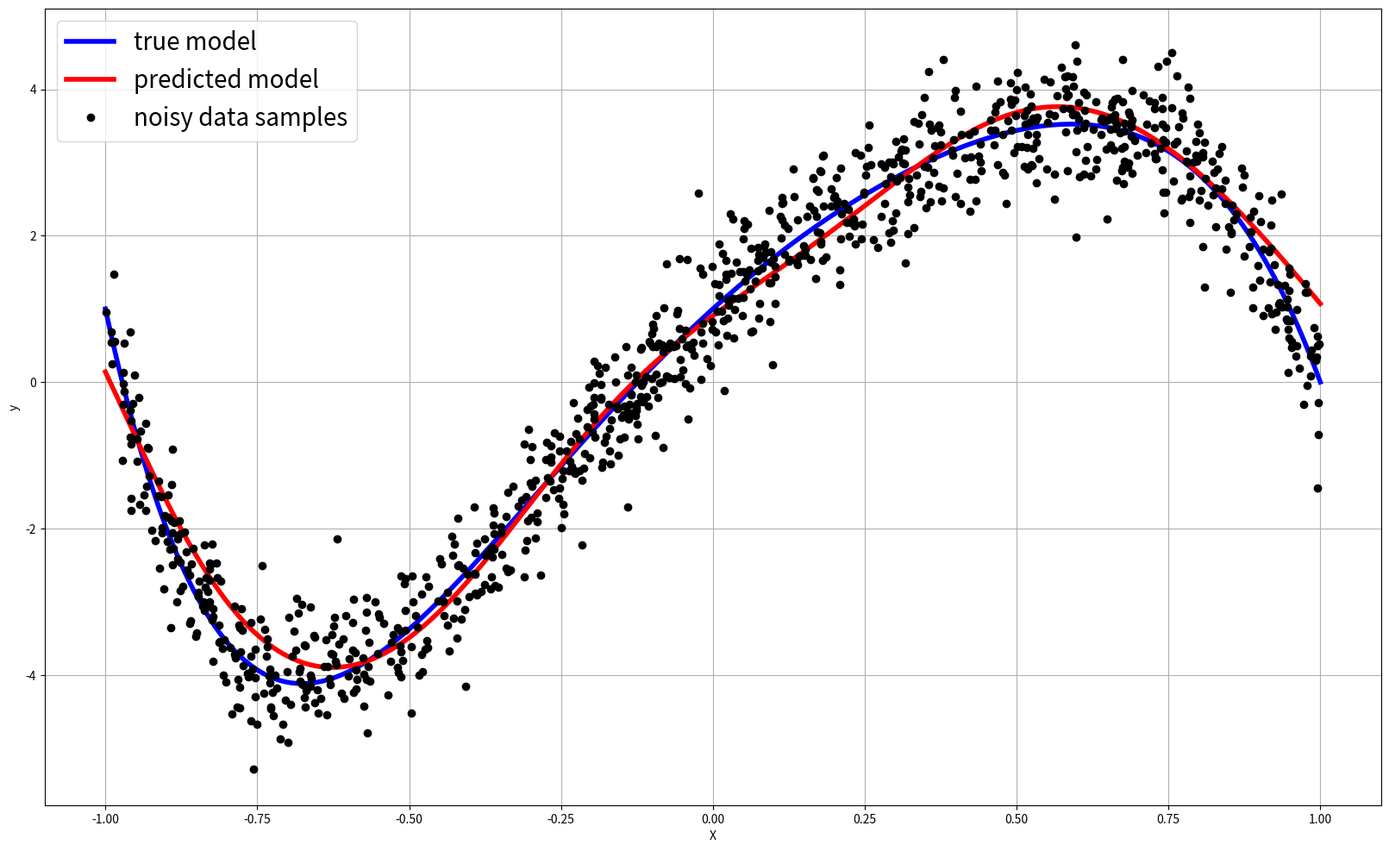

Here is the Python script that generated this plot:
""" This file contains functions and demonstrations
    of a toy example of a regression problem.
"""

import numpy as np
import matplotlib.pyplot as plt
import tqdm

def generate_data(f, n_samples=100, noise_std=0.1):
    """ Generate data for a regression problem.

    Args:
        f: function to generate data for.
        n_samples: number of samples to generate.
        noise_std: standard deviation of noise.

    Returns:
        X: numpy array of shape (n_samples, 1)
        y: numpy array of shape (n_samples, 1)
    """
    X = np.random.uniform(-1.0, 1.0, (n_samples, 1))
    y = f(X) + np.random.normal(0, noise_std, (n_samples, 1))
    return X, y

class L2Loss(object):
    """ L2 loss function.
    """
    def __call__(self, y_pred, y_true):
        """ Compute the loss.

        Args:
            y_pred: numpy array of shape (n_samples, 1)
            y_true: numpy array of shape (n_samples, 1)

        Returns:
            loss: float
        """
        loss = np.mean((y_pred - y_true)**2)
        return loss

class PolynomialRegression(object):
    """ Polynomial regression model.
    """
    def __init__(self, n_hidden, n_output):
        """ Initialize the MLP.

        Args:
            n_hidden: number of hidden units
            n_output: number of output units
        """
        self.n_hidden = n_hidden
        self.n_output = n_output

        # Initialize weights
        self.W1 = np.random.normal(0, 0.1, (self.n_hidden, 1))
        self.b1 = np.zeros((self.n_hidden, 1))
        self.W2 = np.random.normal(0, 0.1, (self.n_output, self.n_hidden))
        self.b2 = np.zeros((self.n_output, 1))

        # parameters for backprop
        self.cache = {}

    def forward(self, X):
        """ Forward pass.

        Args:
            X: numpy array of shape (n_samples, 1)

        Returns:
            y_pred: numpy array of shape (n_samples, 1)
        """
        # Hidden layer
        z1 = np.dot(self.W1, X) + self.b1
        a1 = np.tanh(z1)

        # Output layer
        z2 = np.dot(self.W2, a1) + self.b2
        y_pred = z2

        # store intermediate results for backprop
        self.cache['X'] = X
        self.cache['z1'] = z1
        self.cache['a1'] = a1
        self.cache['z2'] = z2

        return y_pred

    def backward(self, y_true):
        """ Backward pass.

        Args:
            y_true: numpy array of shape (n_samples, 1)

        Returns:
            grads: dictionary of gradients
        """
        # Initialize gradients
        grads = {}
        grads['dW1'] = np.zeros_like(self.W1)
        grads['db1'] = np.zeros_like(self.b1)
        grads['dW2'] = np.zeros_like(self.W2)
        grads['db2'] = np.zeros_like(self.b2)

        # Output layer gradients
        dz2 = 2 * (self.cache['z2'] - y_true)
        grads['dW2'] = np.dot(dz2, self.cache['a1'].T)
        grads['db2'] = np.sum(dz2, axis=1, keepdims=True)

        # Hidden layer gradients
        dz1 = np.dot(self.W2.T, dz2) * (1 - self.cache['a1']**2)
        grads['dW1'] = np.dot(dz1, self.cache['X'].T)
        grads['db1'] = np.sum(dz1, axis=1, keepdims=True)

        return grads

    def update_params(self, grads, learning_rate=0.01):
        """ Update the parameters.

        Args:
            grads: dictionary of gradients
            learning_rate: learning rate
        """
        self.W1 -= learning_rate * grads['dW1']
        self.b1 -= learning_rate * grads['db1']
        self.W2 -= learning_rate * grads['dW2']
        self.b2 -= learning_rate * grads['db2']

    def update_params_momentum(self, grads, learning_rate=0.01, momentum=0.9):
        """ Update the parameters with momentum.

        Args:
            grads: dictionary of gradients
            learning_rate: learning rate
            momentum: momentum
        """
        if not hasattr(self, 'v'):
            self.v = {}
            self.v = {k: grads[k] for k, v in grads.items()}

        self.v['dW1'] = momentum * self.v['dW1'] + (1 - momentum) * grads['dW1']
        self.v['db1'] = momentum * self.v['db1'] + (1 - momentum) * grads['db1']
        self.v['dW2'] = momentum * self.v['dW2'] + (1 - momentum) * grads['dW2']
        self.v['db2'] = momentum * self.v['db2'] + (1 - momentum) * grads['db2']

        self.W1 -= learning_rate * self.v['dW1']
        self.b1 -= learning_rate * self.v['db1']
        self.W2 -= learning_rate * self.v['dW2']
        self.b2 -= learning_rate * self.v['db2']

    def fit(self, X, y, n_epochs=100, learning_rate=0.01,
            batch_size=1, verbose=False):
        """ Fit the model.

        Args:
            X: numpy array of shape (n_samples, 1)
            y: numpy array of shape (n_samples, 1)
            n_epochs: number of epochs
            learning_rate: learning rate
            batch_size: batch size
            verbose: verbosity
        """
        # Initialize loss
        loss = 0.0

        # Initialize number of batches
        n_batches = int(np.ceil(X.shape[0] / batch_size))

        # Loop over epochs
        pbar = tqdm.tqdm(range(n_epochs))
        for epoch in pbar:
            for i in range(n_batches):
                # Get batch
                batch_start = i * batch_size
                batch_end = batch_start + batch_size

                # Get batch data
                X_batch = X[batch_start:batch_end].T
                y_batch = y[batch_start:batch_end].T

                # Forward pass
                y_pred = self.forward(X_batch)

                # Compute loss
                loss = L2Loss()(y_pred, y_batch)

                # Backward pass
                grads = self.backward(y_batch)

                # Update parameters
                self.update_params_momentum(grads, learning_rate)

            # Print loss
            if verbose:
                pbar.set_description('Epoch %3d: loss = %.6f' % (epoch + 1, loss))

def train_model():
    """ Train the model.
    """
    # generate data
    n_samples = 1000
    coeffs = [1.0, 7.5, -5.0, -1.0, 4.5, -7.0]
    # polynomial function
    f = lambda x: sum(coeffs[i] * x**i for i in range(len(coeffs)))
    X, y = generate_data(f, noise_std=0.5, n_samples=n_samples)
    
    # train model
    model = PolynomialRegression(n_hidden=10, n_output=1)
    model.fit(X, y, n_epochs=50, learning_rate=0.007, batch_size=2, verbose=True)
    
    # plot model
    plt.figure(figsize=(20, 12))
    x_plot = np.linspace(-1.0, 1.0, n_samples)
    y_plot = f(x_plot)
    y_pred = [model.forward(x.reshape(-1, 1)) for x in x_plot]
    y_pred = np.array(y_pred).reshape(-1, 1)
    plt.plot(x_plot, y_plot, 'b-', linewidth=4)
    plt.plot(x_plot, y_pred, 'r-', linewidth=4)
    plt.plot(X, y, 'ko')
    plt.legend(['true model', 'predicted model', 'noisy data samples'], fontsize=20)
    plt.xlabel('X')
    plt.ylabel('y')
    plt.grid()
    plt.savefig('polynomial_regression.png')
    plt.show()

if __name__ == '__main__':
    # set random seed
    np.random.seed(25)
    train_model()
